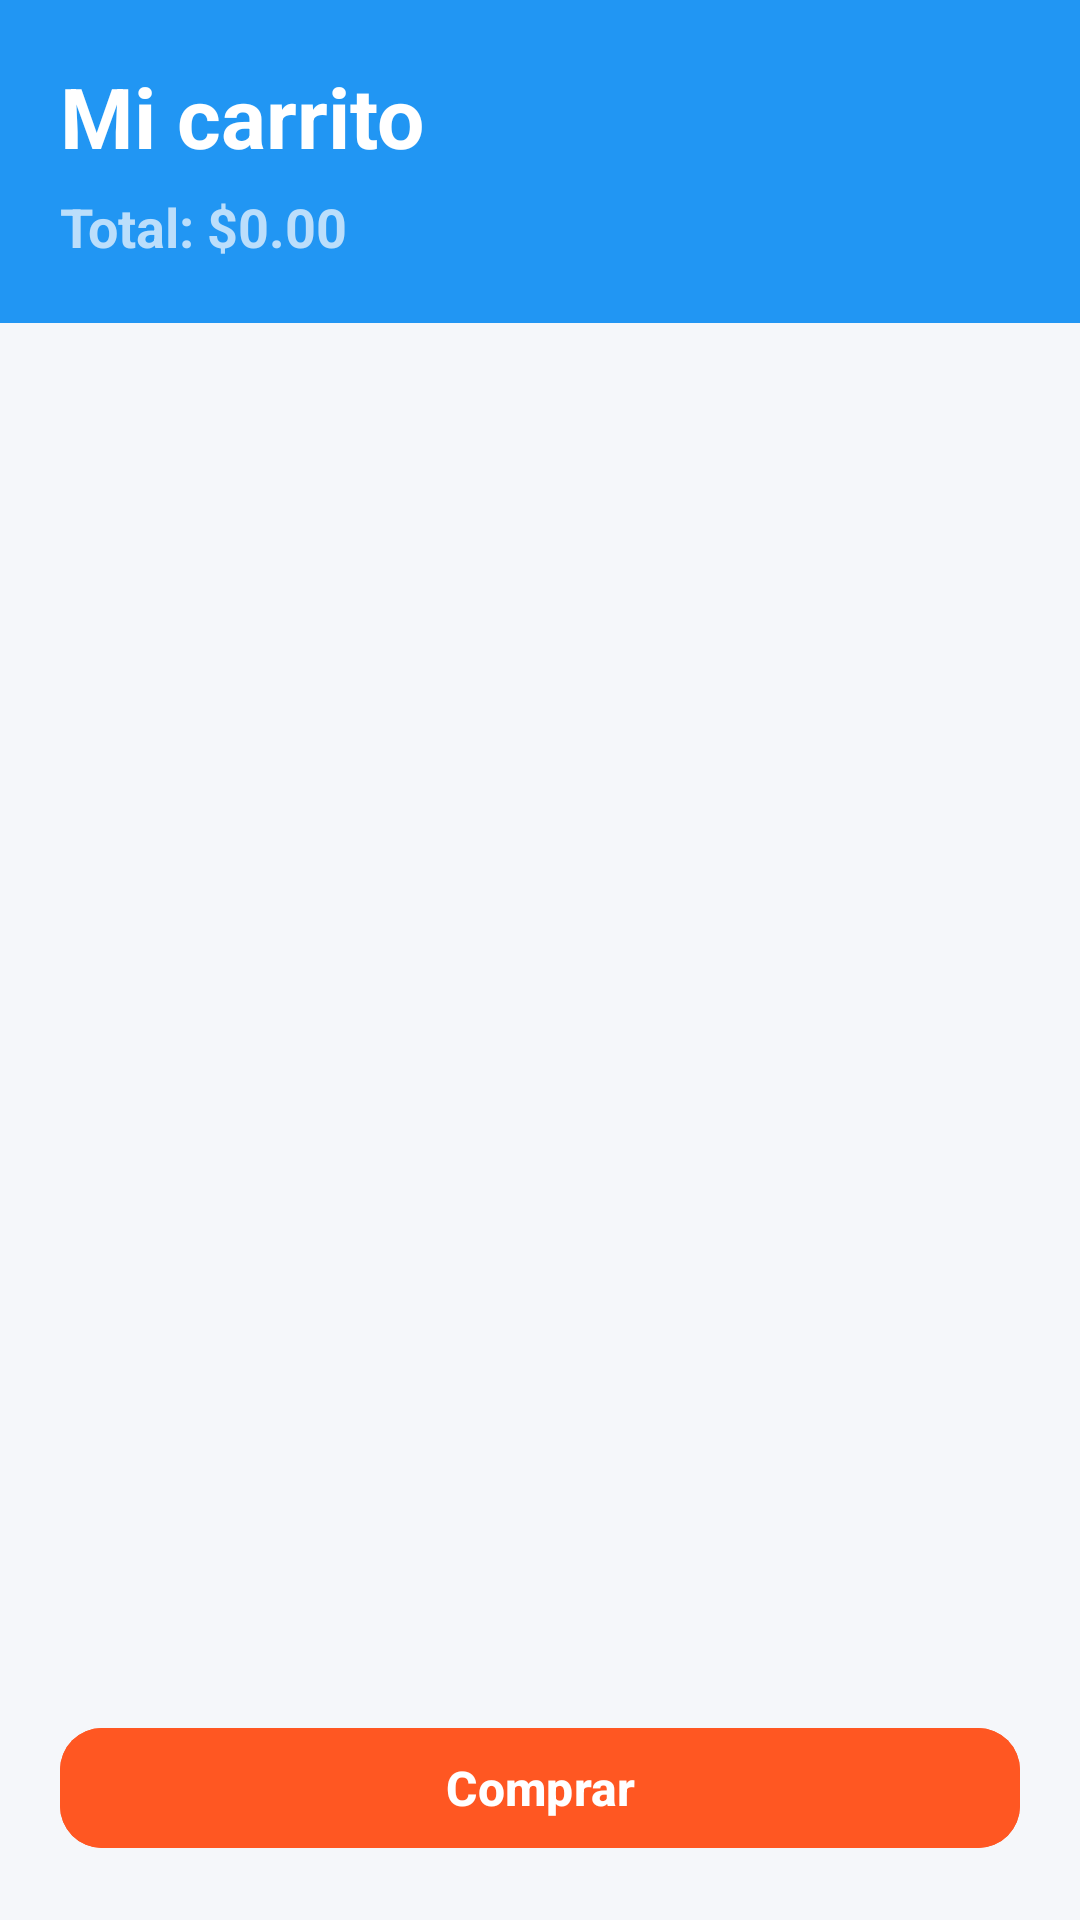

Here is an Android app screen rendered from its layout file. Give the layout XML and the strings, colors and styles it references.
<!-- AndroidManifest.xml: application theme Theme.MyJourney -->
<!-- res/layout/activity_carrito.xml -->
<?xml version="1.0" encoding="utf-8"?>
<LinearLayout
    xmlns:android="http://schemas.android.com/apk/res/android"
    xmlns:app="http://schemas.android.com/apk/res-auto"
    android:layout_width="match_parent"
    android:layout_height="match_parent"
    android:orientation="vertical"
    android:background="@color/background_light">

    
    <LinearLayout
        android:layout_width="match_parent"
        android:layout_height="wrap_content"
        android:orientation="vertical"
        android:padding="20dp"
        android:background="@color/blue_primary">

        <TextView
            android:id="@+id/tvCartTitle"
            android:layout_width="match_parent"
            android:layout_height="wrap_content"
            android:text="@string/cart_title"
            android:textColor="@color/white"
            android:textSize="28sp"
            android:textStyle="bold" />

        <TextView
            android:id="@+id/tvCartTotal"
            android:layout_width="match_parent"
            android:layout_height="wrap_content"
            android:text="@string/cart_total"
            android:textColor="@color/blue_light"
            android:textSize="18sp"
            android:textStyle="bold"
            android:layout_marginTop="6dp" />

    </LinearLayout>

    
    <androidx.recyclerview.widget.RecyclerView
        android:id="@+id/recyclerCart"
        android:layout_width="match_parent"
        android:layout_height="0dp"
        android:layout_weight="1"
        android:padding="20dp"
        android:clipToPadding="false" />

    
    <com.google.android.material.button.MaterialButton
        android:id="@+id/btnBuy"
        android:layout_width="match_parent"
        android:layout_height="wrap_content"
        android:layout_marginStart="20dp"
        android:layout_marginEnd="20dp"
        android:layout_marginBottom="20dp"
        android:text="@string/buy"
        android:textColor="@color/white"
        android:textSize="16sp"
        android:textStyle="bold"
        android:backgroundTint="@color/deep_orange_primary"
        app:cornerRadius="14dp" />

</LinearLayout>
<!-- resources referenced by this layout -->
<resources>
  <color name="background_light">#F5F7FA</color>
  <color name="blue_light">#BBDEFB</color>
  <color name="blue_primary">#2196F3</color>
  <color name="deep_orange_primary">#FF5722</color>
  <color name="white">#FFFFFFFF</color>
  <string name="buy">Comprar</string>
  <string name="cart_title">Mi carrito</string>
  <string name="cart_total">Total: $0.00</string>
  <style name="Theme.MyJourney" parent="Base.Theme.MyJourney" />
  <style name="Base.Theme.MyJourney" parent="Theme.Material3.DayNight.NoActionBar">
  
          <item name="colorPrimary">@color/blue_primary</item>
          <item name="colorOnPrimary">@color/white</item>
  
          <item name="colorSecondary">@color/deep_orange_primary</item>
          <item name="colorOnSecondary">@color/white</item>
  
          <item name="android:statusBarColor">@color/blue_dark</item>
          <item name="android:navigationBarColor">@color/black</item>
  
          <item name="android:windowLightStatusBar">false</item>
  
      </style>
  <color name="blue_dark">#1976D2</color>
  <color name="black">#FF000000</color>
</resources>
